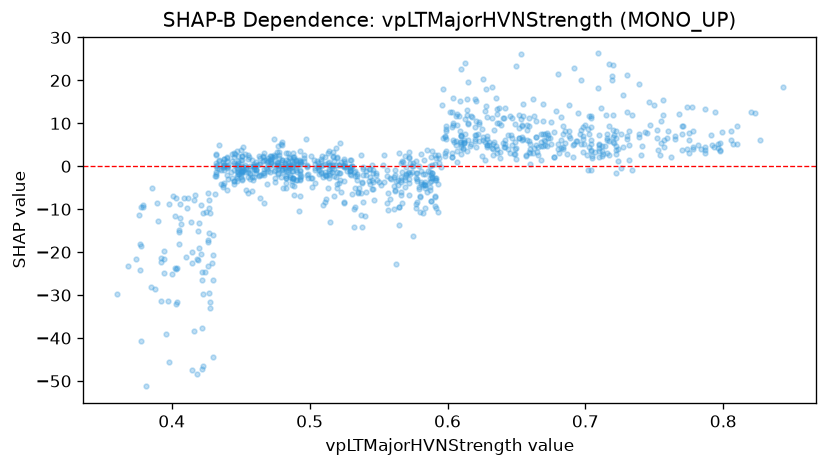

The table this chart was drawn from, first rows:
feature_value, shap_value
0.664, 6.847
0.653, 26.21
0.664, 6.848
0.603, 2.073
0.568, 0.9205
0.566, 0.7678
0.559, -2.941
0.43, -26.53
0.415, -47.36
0.404, -23.67
0.404, -31.64
0.403, -24.02
0.402, -23.67
0.405, -14.74
0.405, -18.09
0.407, -13.56
0.381, -51.26
0.378, -9.423
0.403, -7.413
0.437, -4.834
0.437, -4.246
0.398, -8.784
0.36, -29.84
0.377, -24.06
0.398, -45.53
0.436, -4.027
0.493, 1.239
0.515, -12.97
0.535, -6.114
0.61, 22.61
0.61, 6.96
0.615, 6.231
0.68, 3.971
0.685, 8.317
0.717, 23.77
0.739, 7.631
0.697, 8.362
0.704, 11.2
0.655, 11.61
0.649, 2.767
0.649, 9.912
0.649, 5.756
0.697, 5.151
0.732, 8.302
0.732, 4.915
0.709, 18.21
0.714, 4.698
0.721, 5.506
0.716, 7.527
0.727, 16.5
0.765, 6.24
0.765, 7.046
0.756, 11.87
0.757, 4.541
0.704, 9.092
0.72, 11.94
0.72, 6.706
0.759, 6.612
0.774, 13.73
0.798, 3.645
... 937 more rows
